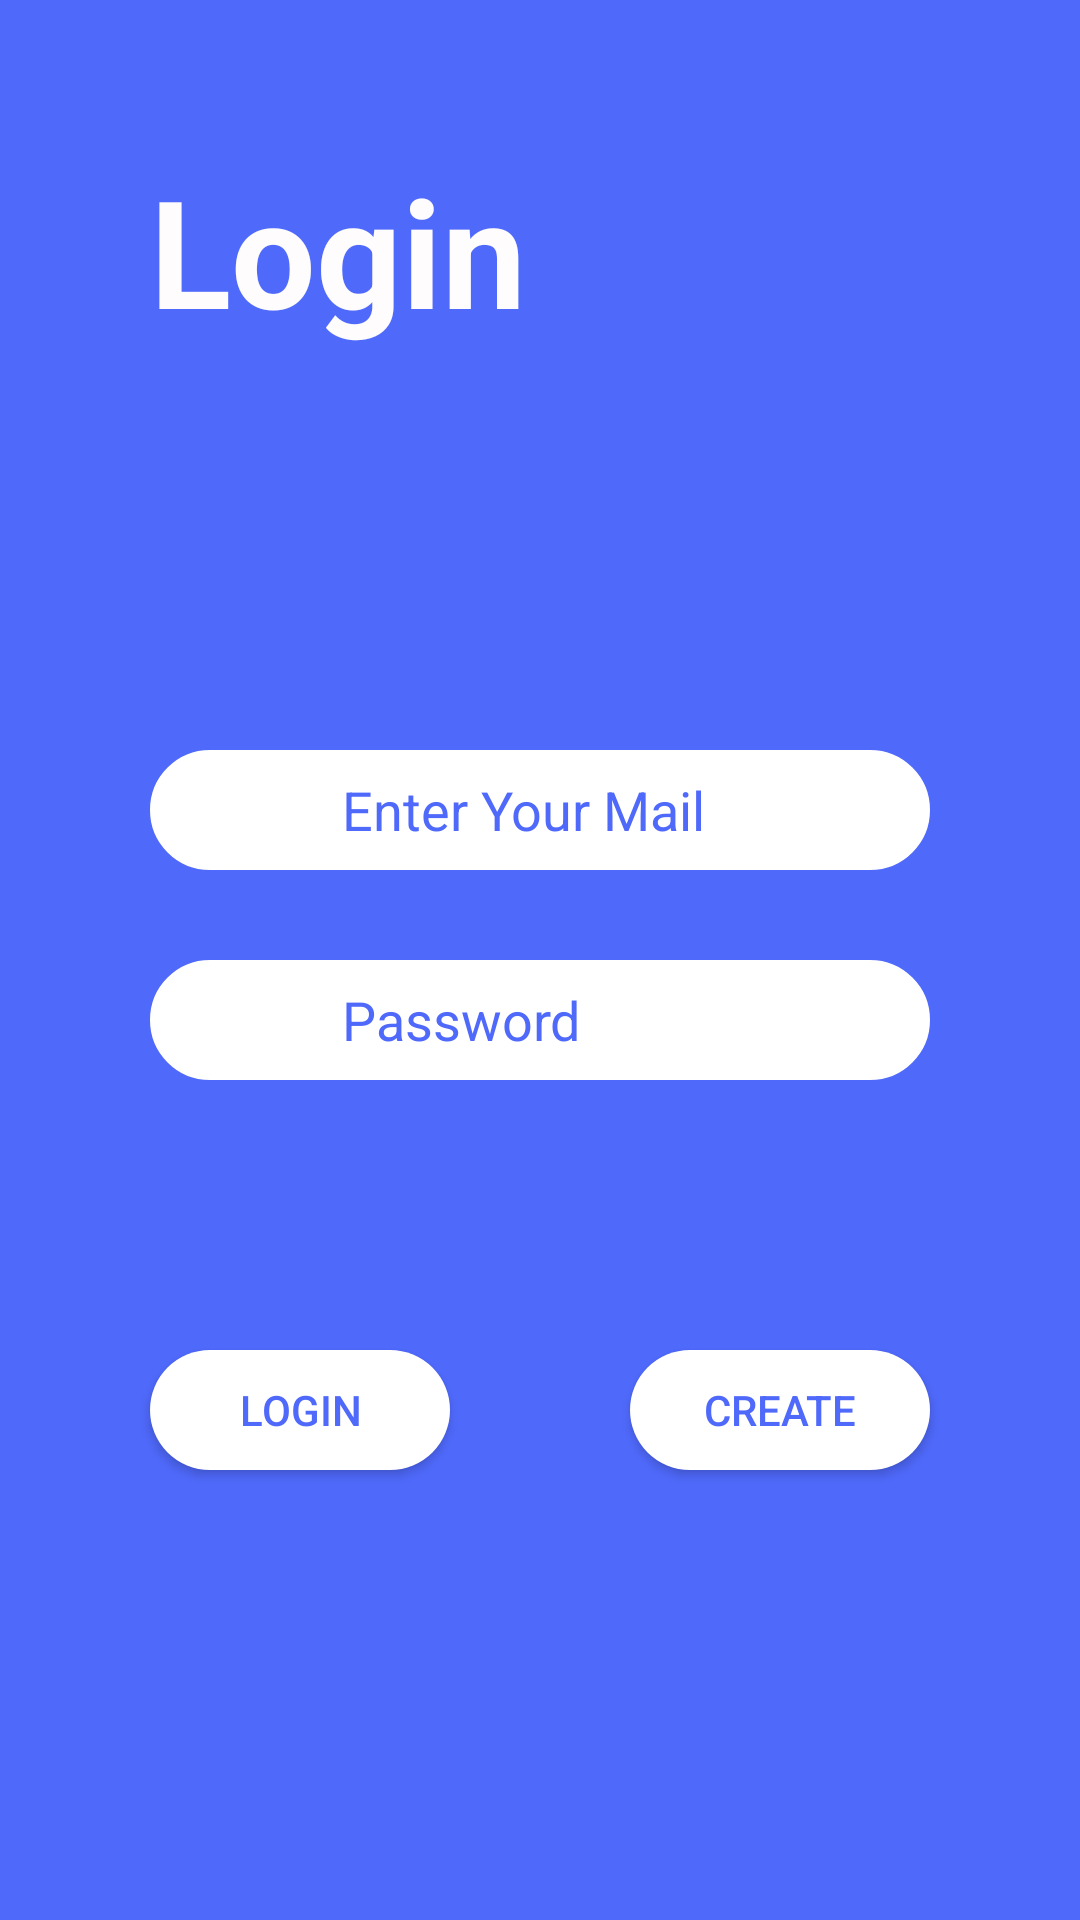

Write the Android layout XML for this screen, with the resource values it uses.
<!-- AndroidManifest.xml: application theme Theme.PizzaDelivery -->
<!-- res/layout/activity_main.xml -->
<?xml version="1.0" encoding="utf-8"?>
<RelativeLayout
    xmlns:android="http://schemas.android.com/apk/res/android"
    xmlns:app="http://schemas.android.com/apk/res-auto"
    xmlns:tools="http://schemas.android.com/tools"
    android:layout_width="match_parent"
    android:layout_height="match_parent"
    tools:context=".MainActivity"
    android:id="@+id/main_act"
    android:background="#4F69FB">

    <TextView
        android:id="@+id/text_log"
        android:layout_width="wrap_content"
        android:layout_height="70dp"
        android:layout_marginStart="50dp"
        android:layout_marginTop="50dp"
        android:text="Login"
        android:textColor="#FEFCFC"
        android:textSize="50dp"
        android:textStyle="bold" />

    <EditText
        android:id="@+id/user_id"
        android:layout_width="match_parent"
        android:layout_height="40dp"
        android:layout_below="@+id/text_log"
        android:layout_alignParentStart="true"
        android:layout_alignParentTop="true"
        android:layout_marginStart="50dp"
        android:layout_marginTop="250dp"
        android:layout_marginEnd="50dp"
        android:background="@drawable/coustom_edittext"
        android:drawableStart="@drawable/ic_account_circle_24"
        android:drawablePadding="20dp"
        android:drawableTint="@color/white"
        android:hint="Enter Your Mail"
        android:paddingStart="20dp"
        android:textColorHint="#4F69FB" />

    <EditText
        android:id="@+id/user_password"
        android:layout_width="match_parent"
        android:layout_height="40dp"
        android:layout_below="@+id/user_id"
        android:layout_alignParentStart="true"
        android:layout_centerHorizontal="true"
        android:layout_marginStart="50dp"
        android:layout_marginTop="30dp"
        android:layout_marginEnd="50dp"
        android:paddingStart="20dp"
        android:drawablePadding="20dp"
        android:background="@drawable/coustom_edittext"
        android:drawableStart="@drawable/ic_lock_24"
        android:drawableTint="@color/white"
        android:textColorHint="#4F69FB"
        android:hint="Password" />

    <Button
        android:id="@+id/login_btn"
        android:layout_width="100dp"
        android:layout_height="40dp"
        android:layout_below="@+id/user_password"
        android:layout_marginStart="50dp"
        android:layout_marginTop="90dp"
        android:backgroundTint="@color/white"
        android:background="@drawable/button_resource"
        android:text="Login"
        android:textColor="#4F69FB" />

    <Button
        android:id="@+id/create_btn"
        android:layout_width="100dp"
        android:layout_height="40dp"
        android:layout_below="@+id/user_password"
        android:layout_alignParentEnd="true"
        android:layout_marginEnd="50dp"
        android:layout_marginTop="90dp"
        android:backgroundTint="@color/white"
        android:background="@drawable/button_resource"
        android:text="Create"
        android:textColor="#4F69FB" />




</RelativeLayout>
<!-- resources referenced by this layout -->
<resources>
  <!-- drawable button_resource (drawable) -->
  <?xml version="1.0" encoding="utf-8"?>
  <shape xmlns:android="http://schemas.android.com/apk/res/android"
      android:shape="rectangle" android:padding="10dp">
      
      <solid android:color="@color/white"/>
      <corners android:radius="25dp"/>
  </shape>
  <!-- drawable coustom_edittext (drawable) -->
  <?xml version="1.0" encoding="utf-8"?>
  <shape xmlns:android="http://schemas.android.com/apk/res/android">
          <stroke android:color="@color/white" android:width="2dp"/>
      <corners
          android:bottomLeftRadius="20dp"
          android:bottomRightRadius="20dp"
          android:topLeftRadius="20dp"
          android:topRightRadius="20dp" />
      <solid
          android:color="@color/white"/>
  
  </shape>
  <!-- drawable ic_account_circle_24 (drawable) -->
  <vector xmlns:android="http://schemas.android.com/apk/res/android"
      android:width="24dp"
      android:height="24dp"
      android:viewportWidth="24"
      android:viewportHeight="24"
      android:tint="#4F69FB">
    <path
        android:fillColor="#ffffff"
        android:pathData="M12,2C6.48,2 2,6.48 2,12s4.48,10 10,10 10,-4.48 10,-10S17.52,2 12,2zM12,5c1.66,0 3,1.34 3,3s-1.34,3 -3,3 -3,-1.34 -3,-3 1.34,-3 3,-3zM12,19.2c-2.5,0 -4.71,-1.28 -6,-3.22 0.03,-1.99 4,-3.08 6,-3.08 1.99,0 5.97,1.09 6,3.08 -1.29,1.94 -3.5,3.22 -6,3.22z"/>
  </vector>
  <!-- drawable ic_lock_24 (drawable) -->
  <vector xmlns:android="http://schemas.android.com/apk/res/android"
      android:width="24dp"
      android:height="24dp"
      android:viewportWidth="24"
      android:viewportHeight="24"
      android:tint="#4F69FB">
    <path
        android:fillColor="#ffffff"
        android:pathData="M18,8h-1L17,6c0,-2.76 -2.24,-5 -5,-5S7,3.24 7,6v2L6,8c-1.1,0 -2,0.9 -2,2v10c0,1.1 0.9,2 2,2h12c1.1,0 2,-0.9 2,-2L20,10c0,-1.1 -0.9,-2 -2,-2zM12,17c-1.1,0 -2,-0.9 -2,-2s0.9,-2 2,-2 2,0.9 2,2 -0.9,2 -2,2zM15.1,8L8.9,8L8.9,6c0,-1.71 1.39,-3.1 3.1,-3.1 1.71,0 3.1,1.39 3.1,3.1v2z"/>
  </vector>
  <style name="Theme.PizzaDelivery" parent="Theme.MaterialComponents.DayNight.NoActionBar.Bridge">
          
          <item name="colorPrimary">@color/purple_500</item>
          <item name="colorPrimaryVariant">@color/purple_700</item>
          <item name="colorOnPrimary">@color/white</item>
          
          <item name="colorSecondary">@color/teal_200</item>
          <item name="colorSecondaryVariant">@color/teal_700</item>
          <item name="colorOnSecondary">@color/black</item>
          
          <item name="android:statusBarColor" tools:targetApi="l">?attr/colorPrimaryVariant</item>
          
      </style>
  <!-- not gathered from this repository: default colours our renderer supplied (Android Studio template values) -->
  <color name="purple_500">#FF6200EE</color>
  <color name="purple_700">#FF3700B3</color>
  <color name="teal_200">#FF03DAC5</color>
  <color name="teal_700">#FF018786</color>
  <color name="black">#FF000000</color>
  <color name="white">#FFFFFFFF</color>
</resources>
